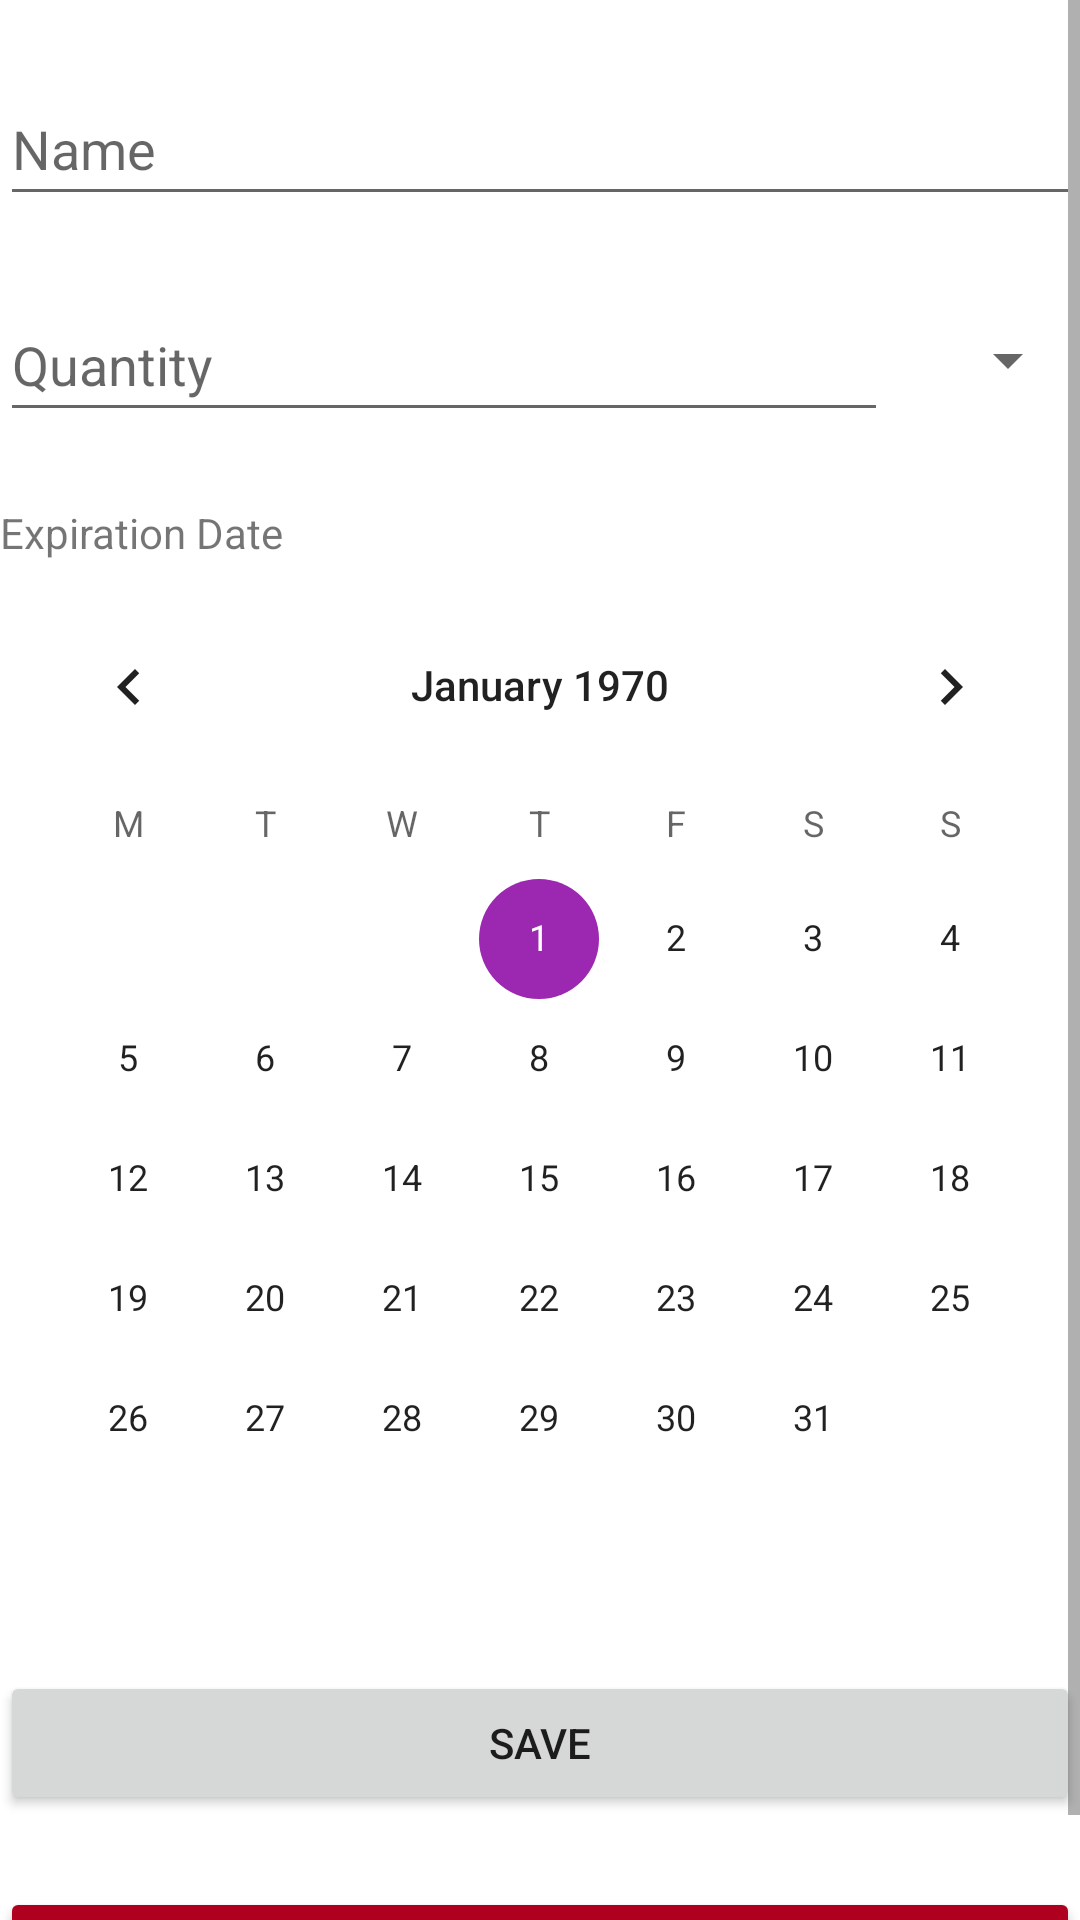

Layout XML and referenced resources for this Android screen:
<!-- AndroidManifest.xml: application theme Theme.Foodie -->
<!-- res/layout/fragment_addedit_ingredient.xml -->
<?xml version="1.0" encoding="utf-8"?>
<ScrollView xmlns:android="http://schemas.android.com/apk/res/android"
    xmlns:app="http://schemas.android.com/apk/res-auto"
    android:layout_width="match_parent"
    android:layout_height="match_parent"
    android:layout_margin="8dp">

    <androidx.constraintlayout.widget.ConstraintLayout
        android:layout_width="match_parent"
        android:layout_height="wrap_content">

        <EditText
            android:id="@+id/addedit_ingredient_name"
            android:layout_width="0dp"
            android:layout_height="wrap_content"
            android:layout_marginTop="24dp"
            android:hint="@string/name"
            android:inputType="textPersonName"
            android:minHeight="48dp"
            app:layout_constraintEnd_toEndOf="parent"
            app:layout_constraintStart_toStartOf="parent"
            app:layout_constraintTop_toTopOf="parent" />

        <EditText
            android:id="@+id/addedit_ingredient_quantity"
            android:layout_width="0dp"
            android:layout_height="wrap_content"
            android:layout_marginTop="24dp"
            android:hint="@string/quantity"
            android:inputType="numberDecimal"
            android:minHeight="48dp"
            app:layout_constraintEnd_toStartOf="@+id/addedit_ingredient_measurement"
            app:layout_constraintHorizontal_bias="0.5"
            app:layout_constraintStart_toStartOf="parent"
            app:layout_constraintTop_toBottomOf="@+id/addedit_ingredient_name" />

        <Spinner
            android:id="@+id/addedit_ingredient_measurement"
            android:layout_width="wrap_content"
            android:layout_height="48dp"
            android:layout_marginLeft="16dp"
            app:layout_constraintBottom_toBottomOf="@+id/addedit_ingredient_quantity"
            app:layout_constraintEnd_toEndOf="parent"
            app:layout_constraintHorizontal_bias="0.5"
            app:layout_constraintStart_toEndOf="@+id/addedit_ingredient_quantity"
            app:layout_constraintTop_toTopOf="@+id/addedit_ingredient_quantity" />

        <TextView
            android:id="@+id/addedit_ingredient_text"
            android:layout_width="0dp"
            android:layout_height="wrap_content"
            android:layout_marginTop="24dp"
            android:text="@string/expiration_date"
            app:layout_constraintStart_toStartOf="parent"
            app:layout_constraintTop_toBottomOf="@+id/addedit_ingredient_quantity" />

        <CalendarView
            android:id="@+id/addedit_ingredient_date"
            android:layout_width="0dp"
            android:layout_height="wrap_content"
            android:layout_marginTop="8dp"
            android:firstDayOfWeek="2"
            app:layout_constraintEnd_toEndOf="parent"
            app:layout_constraintStart_toStartOf="parent"
            app:layout_constraintTop_toBottomOf="@+id/addedit_ingredient_text" />

        <Button
            android:id="@+id/addedit_ingredient_save"
            android:layout_width="0dp"
            android:layout_height="wrap_content"
            android:layout_marginTop="24dp"
            android:text="@string/save"
            app:layout_constraintEnd_toEndOf="parent"
            app:layout_constraintStart_toStartOf="parent"
            app:layout_constraintTop_toBottomOf="@+id/addedit_ingredient_date" />

        <Button
            android:id="@+id/addedit_ingredient_remove"
            android:layout_width="0dp"
            android:layout_height="wrap_content"
            android:layout_marginTop="24dp"
            android:backgroundTint="?attr/colorError"
            android:text="@string/remove"
            app:layout_constraintEnd_toEndOf="parent"
            app:layout_constraintStart_toStartOf="parent"
            app:layout_constraintTop_toBottomOf="@+id/addedit_ingredient_save" />

    </androidx.constraintlayout.widget.ConstraintLayout>
</ScrollView>
<!-- resources referenced by this layout -->
<resources>
  <string name="expiration_date">Expiration Date</string>
  <string name="name">Name</string>
  <string name="quantity">Quantity</string>
  <string name="remove">Remove</string>
  <string name="save">Save</string>
  <style name="Theme.Foodie" parent="Theme.MaterialComponents.DayNight.NoActionBar">
          
          <item name="colorPrimary">@color/blue_500</item>
          <item name="colorPrimaryVariant">@color/blue_700</item>
          <item name="colorOnPrimary">@color/white</item>
          
          <item name="colorSecondary">@color/purple_500</item>
          <item name="colorSecondaryVariant">@color/purple_700</item>
          <item name="colorOnSecondary">@color/white</item>
          
          <item name="android:statusBarColor" tools:targetApi="l">?attr/colorPrimaryVariant</item>
          
      </style>
  <color name="blue_500">#03A9F4</color>
  <color name="blue_700">#007AC1</color>
  <color name="white">#FFFFFFFF</color>
  <color name="purple_500">#9C27B0</color>
  <color name="purple_700">#6A0080</color>
</resources>
